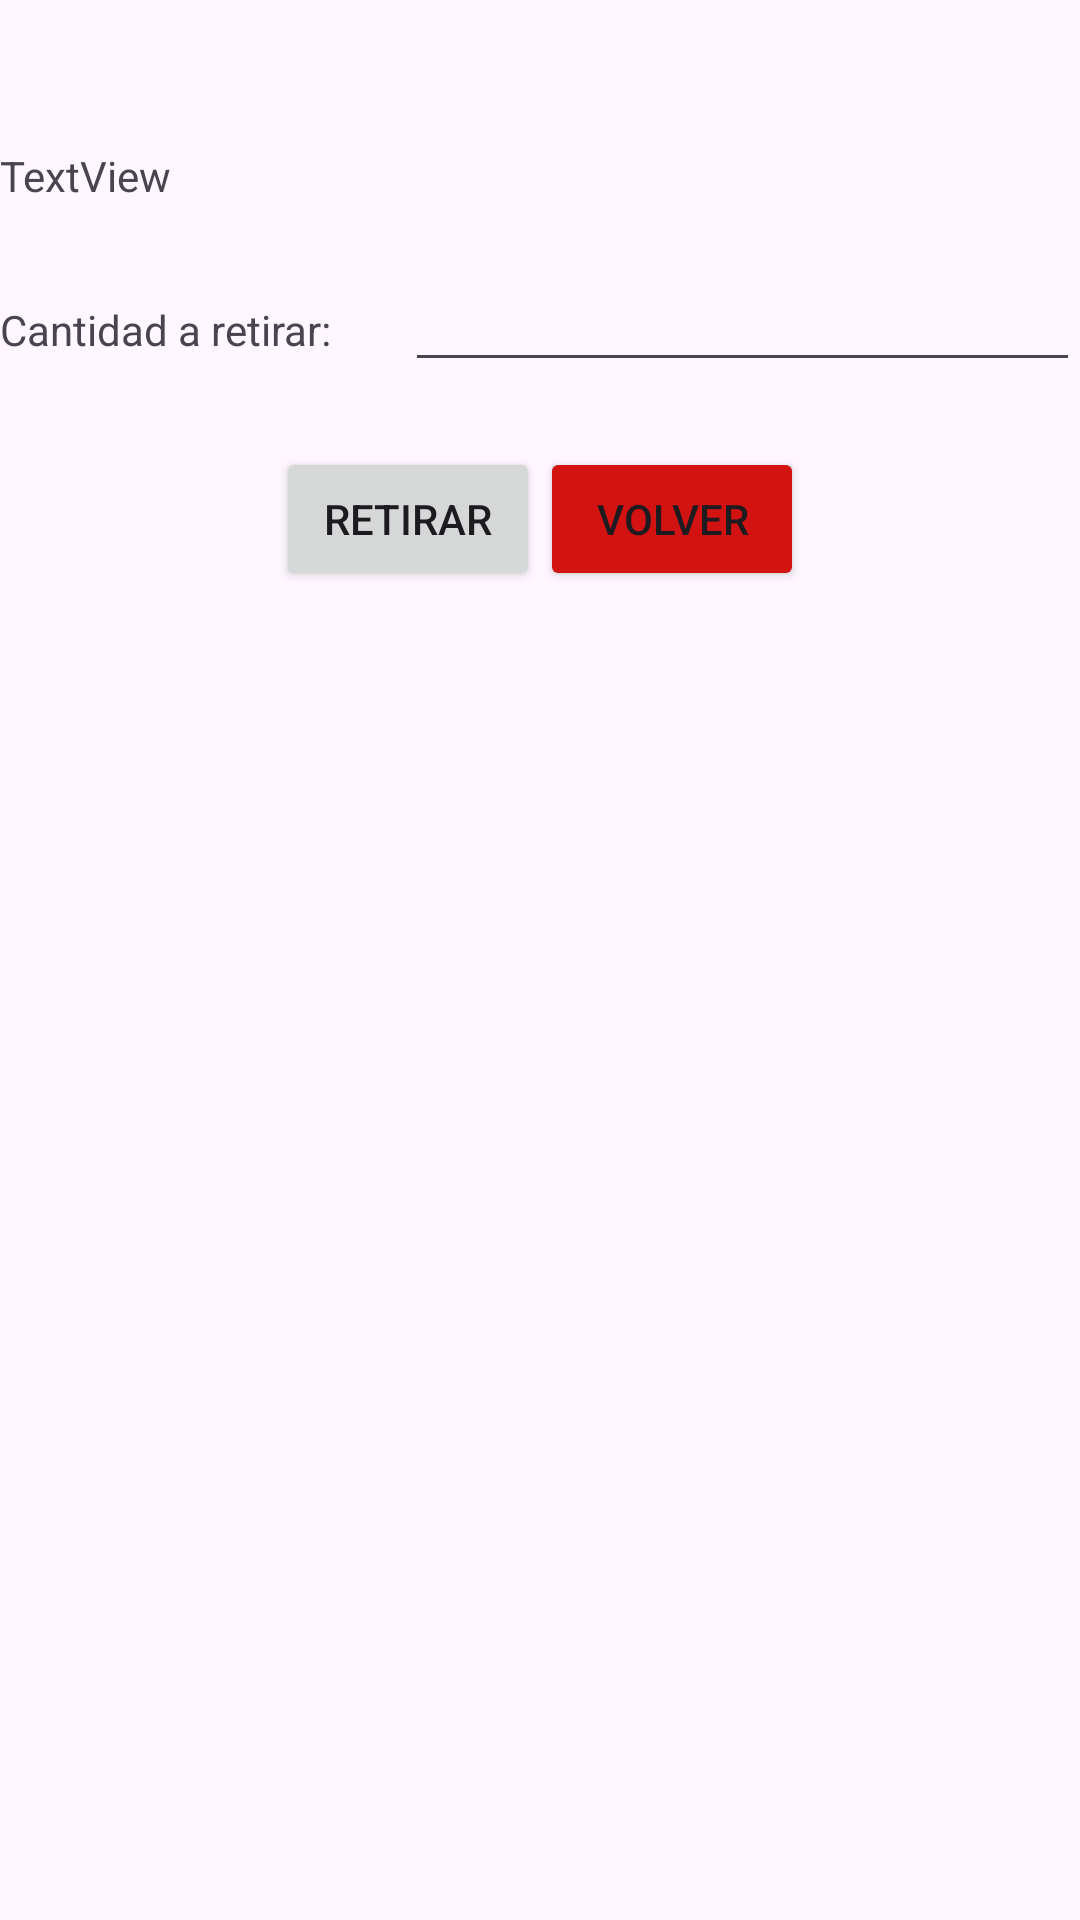

Write the Android layout XML for this screen, with the resource values it uses.
<!-- AndroidManifest.xml: application theme Theme.Challenge_1_2 -->
<!-- res/layout/activity_withdraw.xml -->
<?xml version="1.0" encoding="utf-8"?>
<LinearLayout xmlns:android="http://schemas.android.com/apk/res/android"
    xmlns:app="http://schemas.android.com/apk/res-auto"
    xmlns:tools="http://schemas.android.com/tools"
    android:layout_width="match_parent"
    android:layout_height="match_parent"
    android:orientation="vertical"
    tools:context=".Withdraw">

    <LinearLayout
        android:layout_width="match_parent"
        android:layout_height="49dp"
        android:orientation="horizontal"></LinearLayout>

    <TextView
        android:id="@+id/withdrawBalance"
        android:layout_width="match_parent"
        android:layout_height="37dp"
        android:text="TextView" />

    <LinearLayout
        android:layout_width="match_parent"
        android:layout_height="63dp"
        android:orientation="horizontal">

        <TextView
            android:id="@+id/textView4"
            android:layout_width="wrap_content"
            android:layout_height="wrap_content"
            android:layout_weight="1"
            android:text="Cantidad a retirar:" />

        <EditText
            android:id="@+id/withdrawalAmount"
            android:layout_width="200dp"
            android:layout_height="wrap_content"
            android:layout_weight="1"
            android:ems="10"
            android:inputType="numberDecimal" />
    </LinearLayout>

    <LinearLayout
        android:layout_width="match_parent"
        android:layout_height="match_parent"
        android:gravity="center_horizontal"
        android:orientation="horizontal">

        <Button
            android:id="@+id/button6"
            android:layout_width="wrap_content"
            android:layout_height="wrap_content"
            android:onClick="withdrawAmount"
            android:text="Retirar" />

        <Button
            android:id="@+id/button7"
            android:layout_width="wrap_content"
            android:layout_height="wrap_content"
            android:backgroundTint="#D31212"
            android:onClick="closeWithdrawActivity"
            android:text="Volver" />
    </LinearLayout>

</LinearLayout>
<!-- resources referenced by this layout -->
<resources>
  <style name="Theme.Challenge_1_2" parent="Base.Theme.Challenge_1_2" />
  <style name="Base.Theme.Challenge_1_2" parent="Theme.Material3.DayNight.NoActionBar">
          
          
      </style>
</resources>
